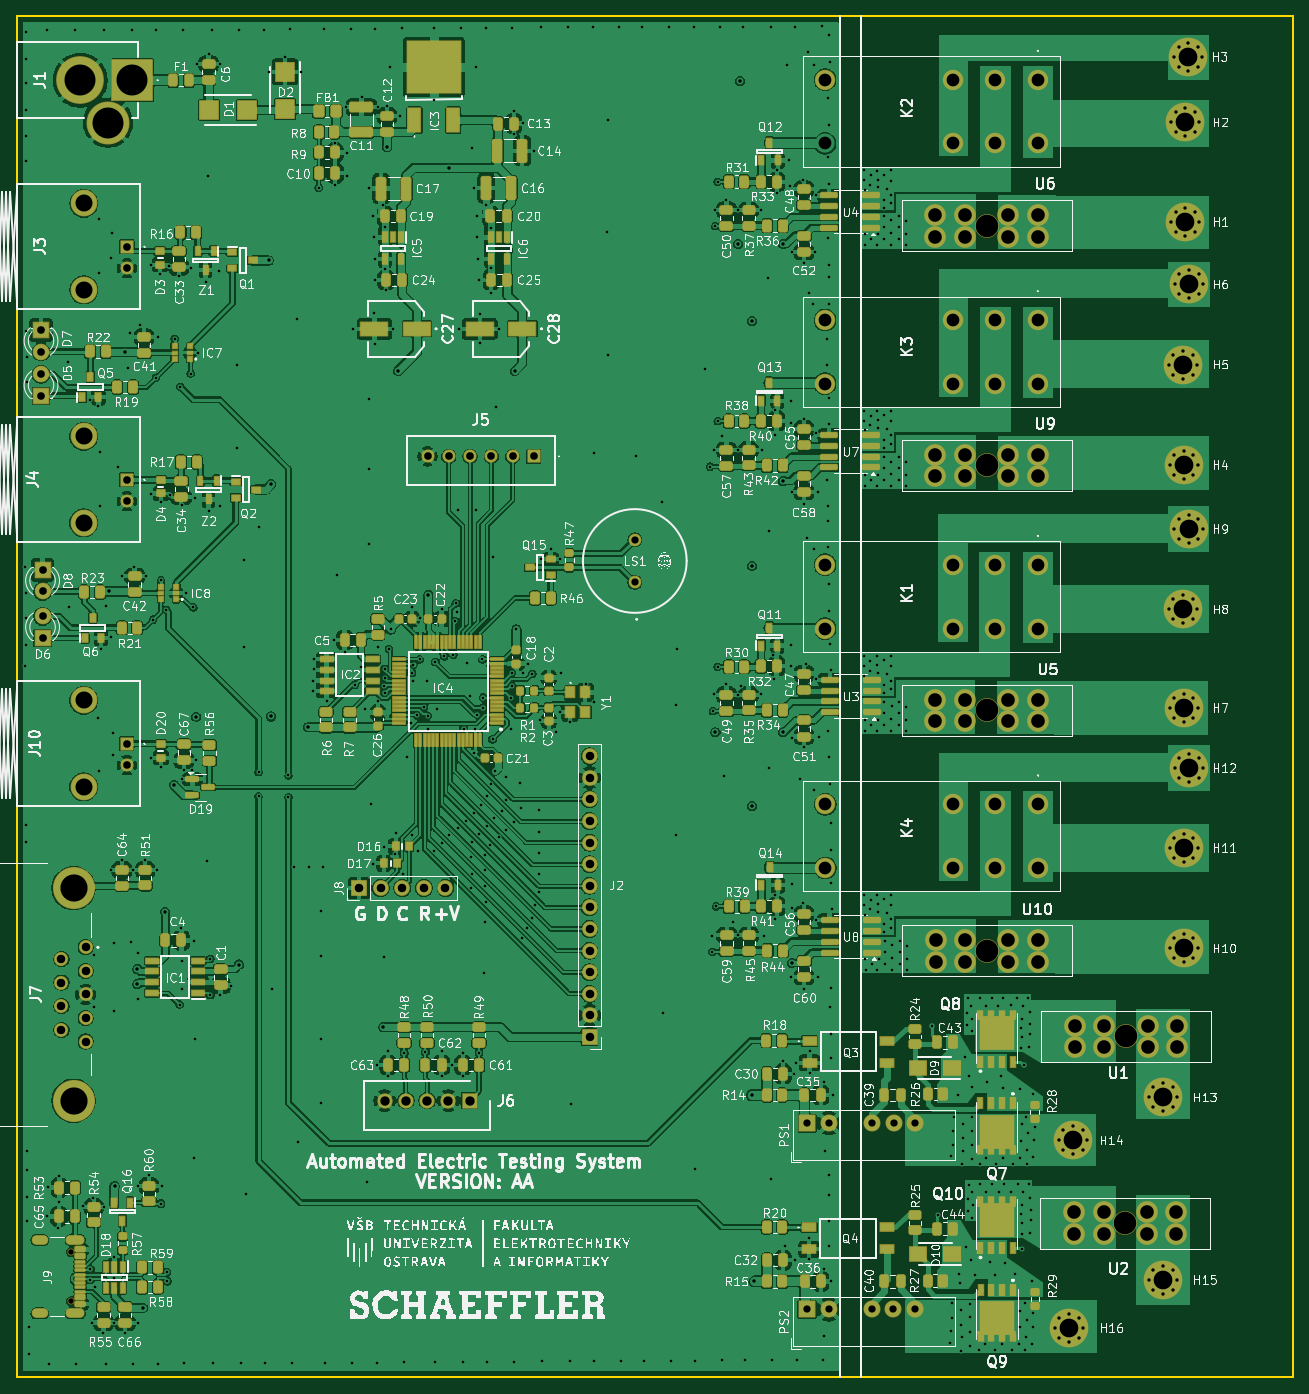
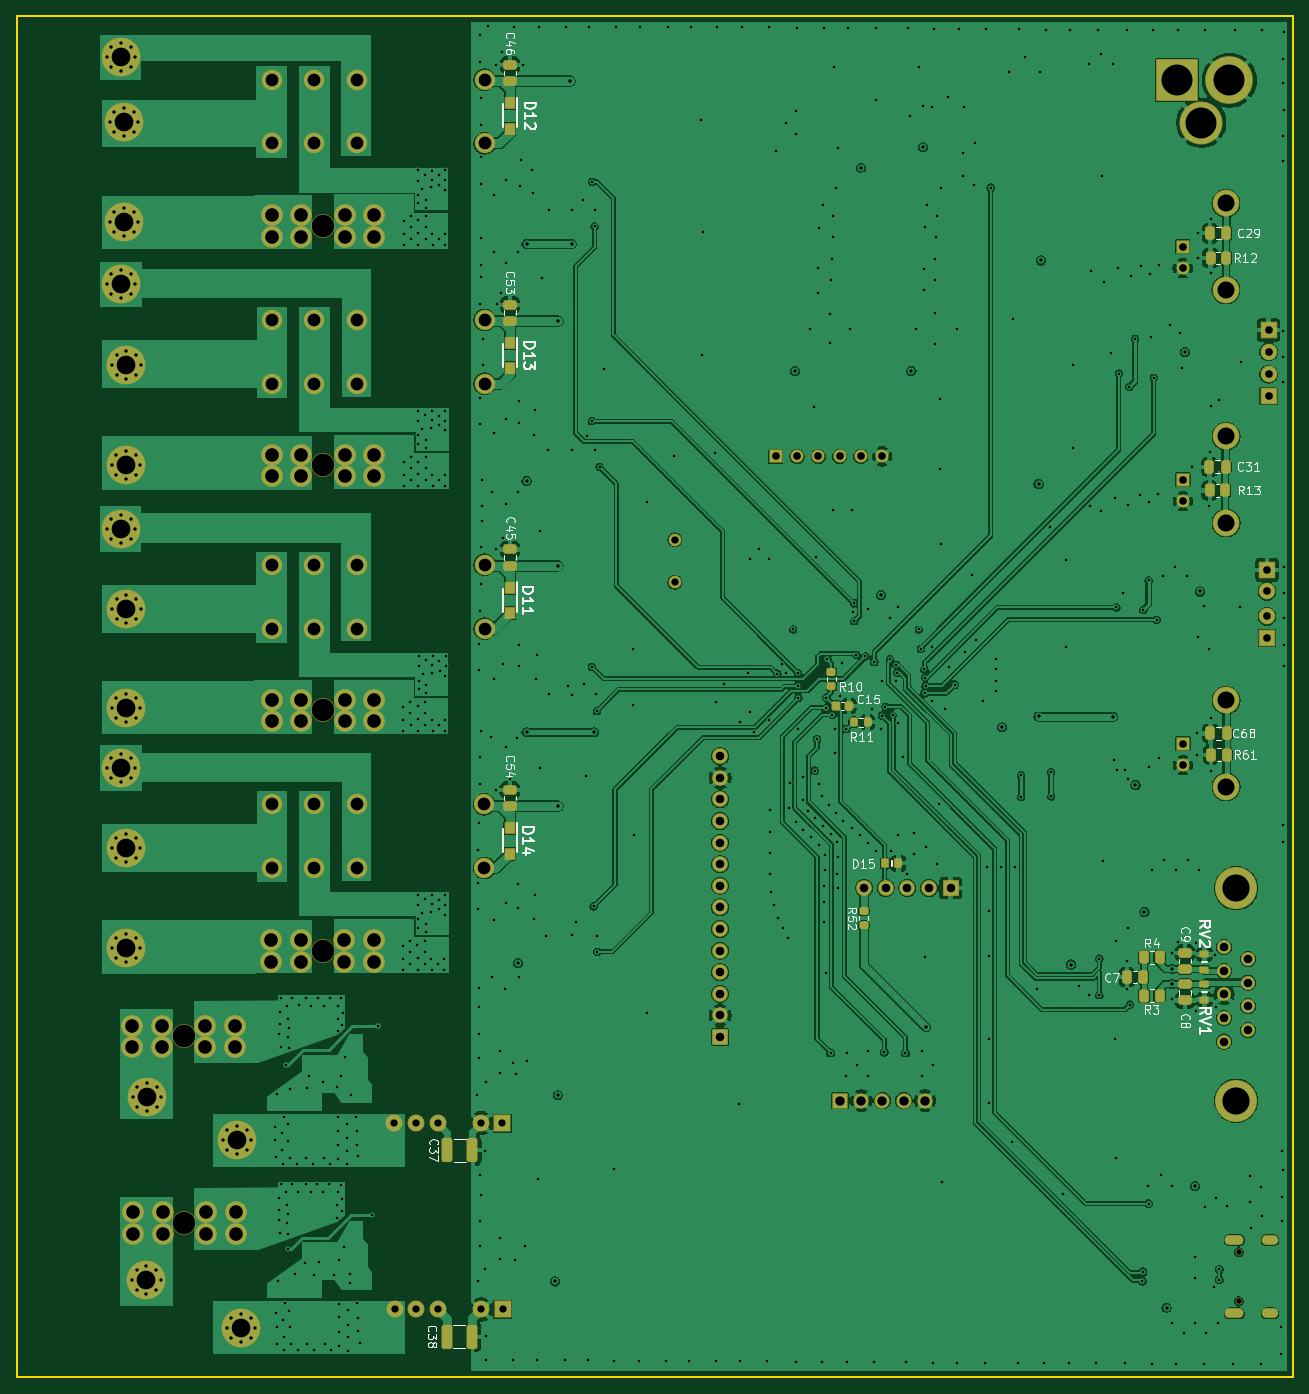
Circuit board: 13 layer files. Board 150.0 x 160.0 mm.
- bottom_copper: AETS-CZ-NB-3L0Y7S3-B_Cu.gbr (368462 bytes)
- bottom_mask: AETS-CZ-NB-3L0Y7S3-B_Mask.gbr (14896 bytes)
- paste: AETS-CZ-NB-3L0Y7S3-B_Paste.gbr (4192 bytes)
- bottom_silk: AETS-CZ-NB-3L0Y7S3-B_Silkscreen.gbr (49794 bytes)
- outline: AETS-CZ-NB-3L0Y7S3-Edge_Cuts.gbr (594 bytes)
- top_copper: AETS-CZ-NB-3L0Y7S3-F_Cu.gbr (752858 bytes)
- top_mask: AETS-CZ-NB-3L0Y7S3-F_Mask.gbr (33287 bytes)
- paste: AETS-CZ-NB-3L0Y7S3-F_Paste.gbr (20433 bytes)
- top_silk: AETS-CZ-NB-3L0Y7S3-F_Silkscreen.gbr (485717 bytes)
- inner_copper: AETS-CZ-NB-3L0Y7S3-In1_Cu.gbr (278278 bytes)
- inner_copper: AETS-CZ-NB-3L0Y7S3-In2_Cu.gbr (266379 bytes)
- drill: AETS-CZ-NB-3L0Y7S3-NPTH.drl (525 bytes)
- drill: AETS-CZ-NB-3L0Y7S3-PTH.drl (18823 bytes)

=== bottom_copper: AETS-CZ-NB-3L0Y7S3-B_Cu.gbr (368462 bytes, source omitted) ===
=== bottom_mask: AETS-CZ-NB-3L0Y7S3-B_Mask.gbr (14896 bytes, source omitted) ===
=== paste: AETS-CZ-NB-3L0Y7S3-B_Paste.gbr ===
%TF.GenerationSoftware,KiCad,Pcbnew,9.0.5*%
%TF.CreationDate,2025-10-23T13:35:12+02:00*%
%TF.ProjectId,AETS-CZ-NB-3L0Y7S3,41455453-2d43-45a2-9d4e-422d334c3059,rev?*%
%TF.SameCoordinates,Original*%
%TF.FileFunction,Paste,Bot*%
%TF.FilePolarity,Positive*%
%FSLAX46Y46*%
G04 Gerber Fmt 4.6, Leading zero omitted, Abs format (unit mm)*
G04 Created by KiCad (PCBNEW 9.0.5) date 2025-10-23 13:35:12*
%MOMM*%
%LPD*%
G01*
G04 APERTURE LIST*
G04 Aperture macros list*
%AMRoundRect*
0 Rectangle with rounded corners*
0 $1 Rounding radius*
0 $2 $3 $4 $5 $6 $7 $8 $9 X,Y pos of 4 corners*
0 Add a 4 corners polygon primitive as box body*
4,1,4,$2,$3,$4,$5,$6,$7,$8,$9,$2,$3,0*
0 Add four circle primitives for the rounded corners*
1,1,$1+$1,$2,$3*
1,1,$1+$1,$4,$5*
1,1,$1+$1,$6,$7*
1,1,$1+$1,$8,$9*
0 Add four rect primitives between the rounded corners*
20,1,$1+$1,$2,$3,$4,$5,0*
20,1,$1+$1,$4,$5,$6,$7,0*
20,1,$1+$1,$6,$7,$8,$9,0*
20,1,$1+$1,$8,$9,$2,$3,0*%
G04 Aperture macros list end*
%ADD10R,0.850000X0.600000*%
%ADD11R,1.020000X1.140000*%
%ADD12RoundRect,0.175000X0.250000X-0.175000X0.250000X0.175000X-0.250000X0.175000X-0.250000X-0.175000X0*%
%ADD13RoundRect,0.225000X0.225000X0.450000X-0.225000X0.450000X-0.225000X-0.450000X0.225000X-0.450000X0*%
%ADD14RoundRect,0.225609X0.236891X0.424391X-0.236891X0.424391X-0.236891X-0.424391X0.236891X-0.424391X0*%
%ADD15RoundRect,0.228261X0.296739X1.071739X-0.296739X1.071739X-0.296739X-1.071739X0.296739X-1.071739X0*%
%ADD16RoundRect,0.225000X0.450000X-0.225000X0.450000X0.225000X-0.450000X0.225000X-0.450000X-0.225000X0*%
%ADD17RoundRect,0.200000X-0.200000X-0.225000X0.200000X-0.225000X0.200000X0.225000X-0.200000X0.225000X0*%
%ADD18RoundRect,0.225609X-0.236891X-0.424391X0.236891X-0.424391X0.236891X0.424391X-0.236891X0.424391X0*%
%ADD19RoundRect,0.225000X-0.450000X0.225000X-0.450000X-0.225000X0.450000X-0.225000X0.450000X0.225000X0*%
%ADD20R,0.700000X0.850000*%
%ADD21RoundRect,0.175000X-0.175000X-0.250000X0.175000X-0.250000X0.175000X0.250000X-0.175000X0.250000X0*%
%ADD22RoundRect,0.225000X-0.225000X-0.450000X0.225000X-0.450000X0.225000X0.450000X-0.225000X0.450000X0*%
G04 APERTURE END LIST*
D10*
%TO.C,RV1*%
X520340000Y-115614000D03*
X520340000Y-113814000D03*
%TD*%
D11*
%TO.C,D11*%
X602000000Y-67187500D03*
X602000000Y-70187500D03*
%TD*%
D12*
%TO.C,R52*%
X560400000Y-106850000D03*
X560400000Y-105200000D03*
%TD*%
D13*
%TO.C,C29*%
X519650000Y-25500000D03*
X517750000Y-25500000D03*
%TD*%
D14*
%TO.C,R12*%
X519625000Y-28400000D03*
X517800000Y-28400000D03*
%TD*%
D11*
%TO.C,D12*%
X602000000Y-10195000D03*
X602000000Y-13195000D03*
%TD*%
%TO.C,D14*%
X602025000Y-95450000D03*
X602025000Y-98450000D03*
%TD*%
D15*
%TO.C,C38*%
X609430000Y-155260000D03*
X606480000Y-155260000D03*
%TD*%
D10*
%TO.C,RV2*%
X520340000Y-112114000D03*
X520340000Y-110314000D03*
%TD*%
D16*
%TO.C,C53*%
X602000000Y-35800000D03*
X602000000Y-33900000D03*
%TD*%
D14*
%TO.C,R61*%
X519555000Y-86820000D03*
X517730000Y-86820000D03*
%TD*%
D17*
%TO.C,C15*%
X562150000Y-81100000D03*
X563700000Y-81100000D03*
%TD*%
D12*
%TO.C,R10*%
X564200000Y-78750000D03*
X564200000Y-77100000D03*
%TD*%
D18*
%TO.C,R3*%
X525625500Y-115152500D03*
X527450500Y-115152500D03*
%TD*%
D14*
%TO.C,R4*%
X527450500Y-110652500D03*
X525625500Y-110652500D03*
%TD*%
D11*
%TO.C,D13*%
X602000000Y-38400000D03*
X602000000Y-41400000D03*
%TD*%
D13*
%TO.C,C68*%
X519630000Y-84320000D03*
X517730000Y-84320000D03*
%TD*%
D19*
%TO.C,C9*%
X522640000Y-110114000D03*
X522640000Y-112014000D03*
%TD*%
D16*
%TO.C,C45*%
X602000000Y-64587500D03*
X602000000Y-62687500D03*
%TD*%
D14*
%TO.C,R13*%
X519725000Y-55750000D03*
X517900000Y-55750000D03*
%TD*%
D20*
%TO.C,D15*%
X556320000Y-99600000D03*
X557920000Y-99600000D03*
%TD*%
D21*
%TO.C,R11*%
X559950000Y-83000000D03*
X561600000Y-83000000D03*
%TD*%
D13*
%TO.C,C31*%
X519750000Y-52950000D03*
X517850000Y-52950000D03*
%TD*%
D22*
%TO.C,C7*%
X527525500Y-112952500D03*
X529425500Y-112952500D03*
%TD*%
D16*
%TO.C,C46*%
X602000000Y-7595000D03*
X602000000Y-5695000D03*
%TD*%
D19*
%TO.C,C8*%
X522640000Y-113814000D03*
X522640000Y-115714000D03*
%TD*%
D16*
%TO.C,C54*%
X602025000Y-92850000D03*
X602025000Y-90950000D03*
%TD*%
D15*
%TO.C,C37*%
X609375000Y-133350000D03*
X606425000Y-133350000D03*
%TD*%
M02*

=== bottom_silk: AETS-CZ-NB-3L0Y7S3-B_Silkscreen.gbr (49794 bytes, source omitted) ===
=== outline: AETS-CZ-NB-3L0Y7S3-Edge_Cuts.gbr ===
%TF.GenerationSoftware,KiCad,Pcbnew,9.0.5*%
%TF.CreationDate,2025-10-23T13:35:12+02:00*%
%TF.ProjectId,AETS-CZ-NB-3L0Y7S3,41455453-2d43-45a2-9d4e-422d334c3059,rev?*%
%TF.SameCoordinates,Original*%
%TF.FileFunction,Profile,NP*%
%FSLAX46Y46*%
G04 Gerber Fmt 4.6, Leading zero omitted, Abs format (unit mm)*
G04 Created by KiCad (PCBNEW 9.0.5) date 2025-10-23 13:35:12*
%MOMM*%
%LPD*%
G01*
G04 APERTURE LIST*
%TA.AperFunction,Profile*%
%ADD10C,0.200000*%
%TD*%
G04 APERTURE END LIST*
D10*
X509980000Y0D02*
X659980000Y0D01*
X659980000Y-160000000D01*
X509980000Y-160000000D01*
X509980000Y0D01*
M02*

=== top_copper: AETS-CZ-NB-3L0Y7S3-F_Cu.gbr (752858 bytes, source omitted) ===
=== top_mask: AETS-CZ-NB-3L0Y7S3-F_Mask.gbr (33287 bytes, source omitted) ===
=== paste: AETS-CZ-NB-3L0Y7S3-F_Paste.gbr (20433 bytes, source omitted) ===
=== top_silk: AETS-CZ-NB-3L0Y7S3-F_Silkscreen.gbr (485717 bytes, source omitted) ===
=== inner_copper: AETS-CZ-NB-3L0Y7S3-In1_Cu.gbr (278278 bytes, source omitted) ===
=== inner_copper: AETS-CZ-NB-3L0Y7S3-In2_Cu.gbr (266379 bytes, source omitted) ===
=== drill: AETS-CZ-NB-3L0Y7S3-NPTH.drl ===
M48
; DRILL file {KiCad 9.0.5} date 2025-10-23T13:35:18+0200
; FORMAT={-:-/ absolute / metric / decimal}
; #@! TF.CreationDate,2025-10-23T13:35:18+02:00
; #@! TF.GenerationSoftware,Kicad,Pcbnew,9.0.5
; #@! TF.FileFunction,NonPlated,1,4,NPTH
FMAT,2
METRIC
; #@! TA.AperFunction,NonPlated,NPTH,ComponentDrill
T1C0.650
; #@! TA.AperFunction,NonPlated,NPTH,ComponentDrill
T2C2.650
%
G90
G05
T1
X516.315Y-145.31
X516.315Y-151.09
T2
X624.0Y-24.605
X624.0Y-52.81
X624.0Y-81.587
X624.025Y-109.86
X640.28Y-141.86
X640.375Y-119.95
M30

=== drill: AETS-CZ-NB-3L0Y7S3-PTH.drl (18823 bytes, source omitted) ===
